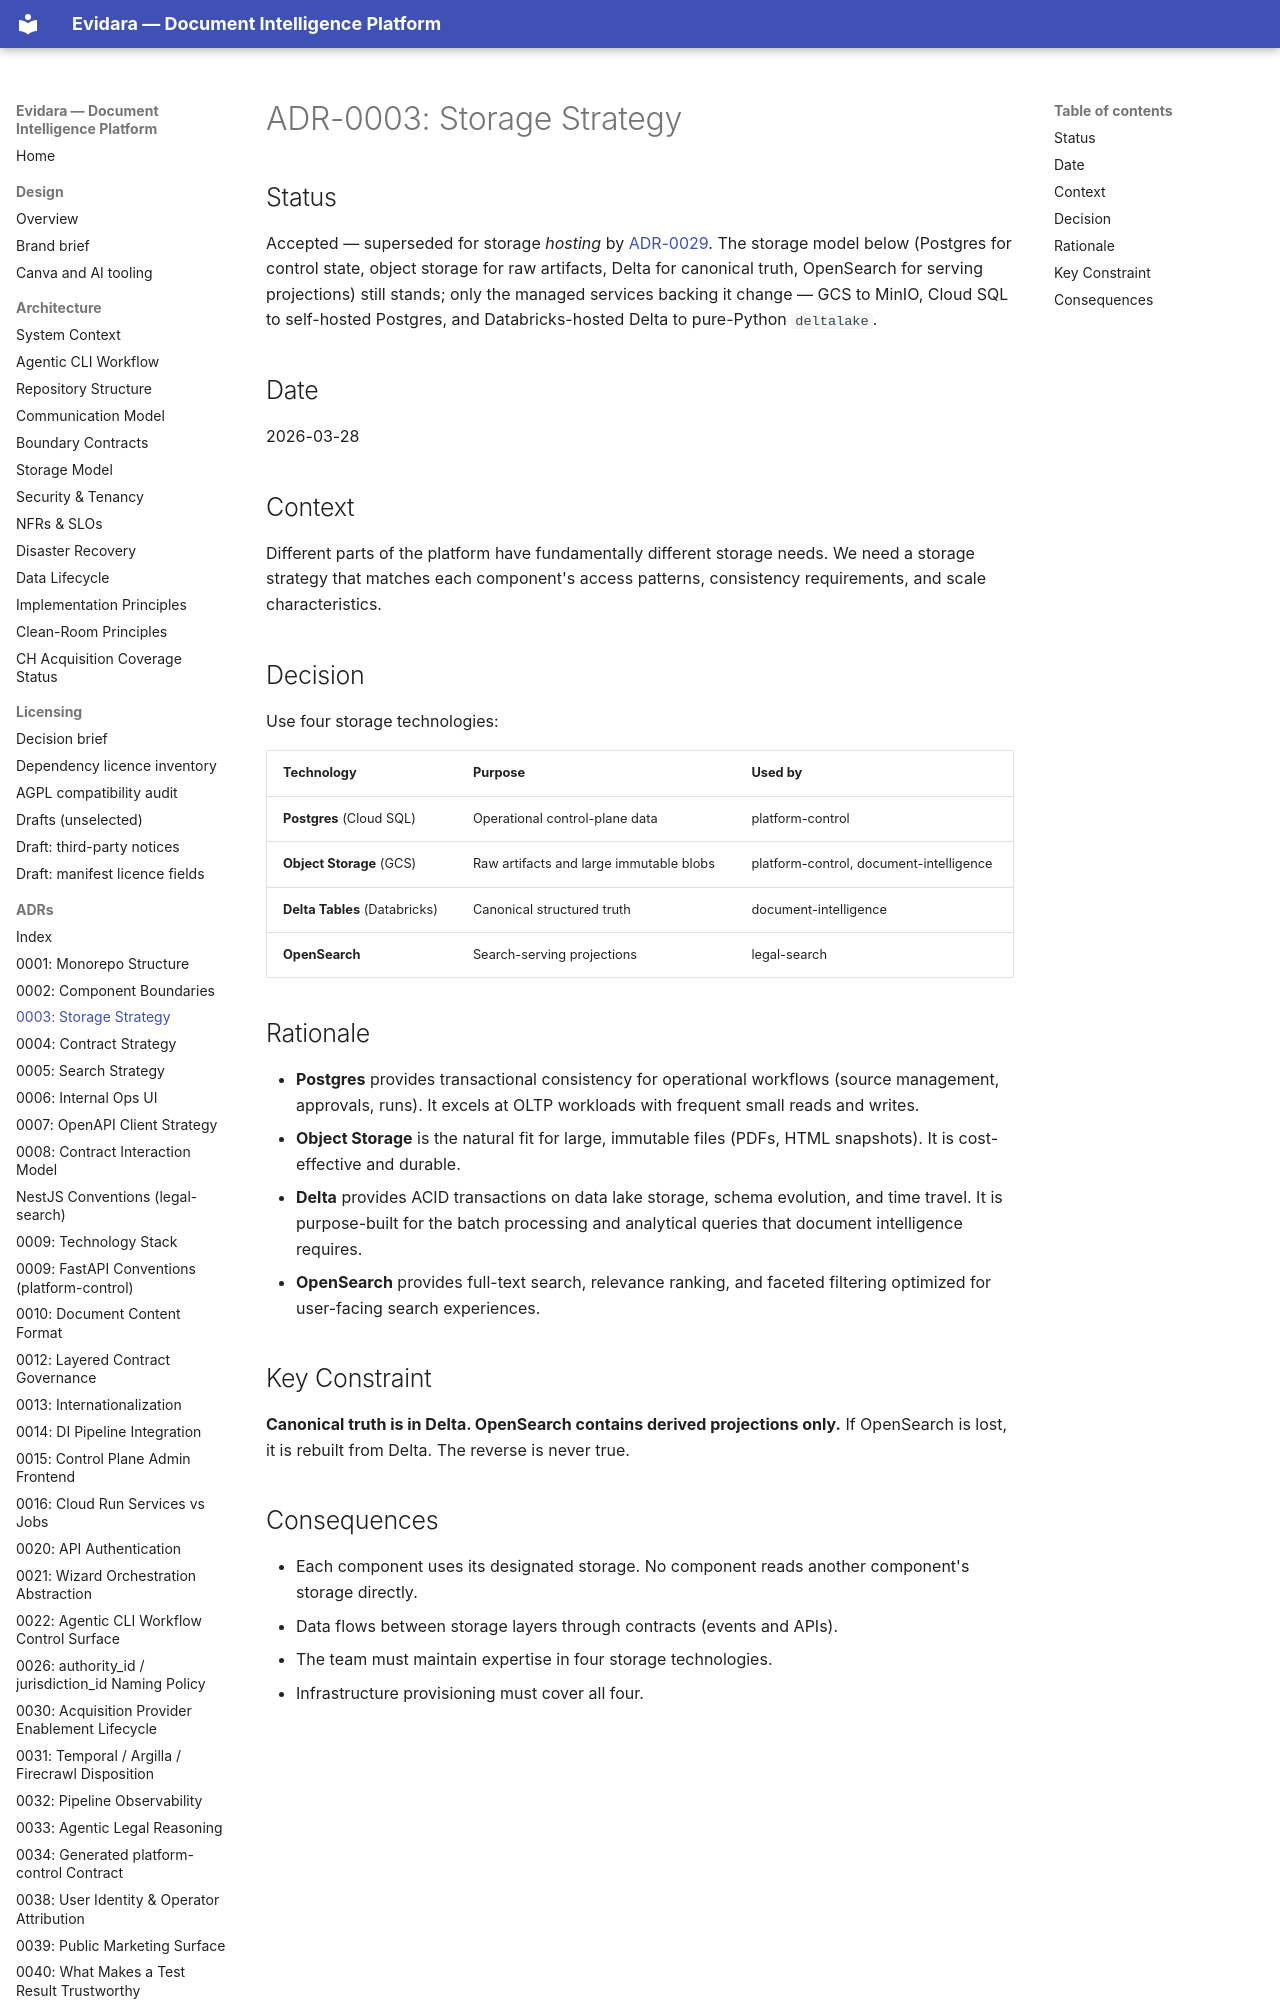

repository: philipplukas/evidara · page: adr/0003-storage-strategy/index.html · generator: mkdocs

# ADR-0003: Storage Strategy

## Status

Accepted — superseded for storage *hosting* by [ADR-0029](0029-self-hosted-hetzner-runtime.md). The storage
model below (Postgres for control state, object storage for raw artifacts, Delta for canonical truth,
OpenSearch for serving projections) still stands; only the managed services backing it change — GCS to
MinIO, Cloud SQL to self-hosted Postgres, and Databricks-hosted Delta to pure-Python `deltalake`.

## Date

2026-03-28

## Context

Different parts of the platform have fundamentally different storage needs. We need a storage strategy that matches each component's access patterns, consistency requirements, and scale characteristics.
